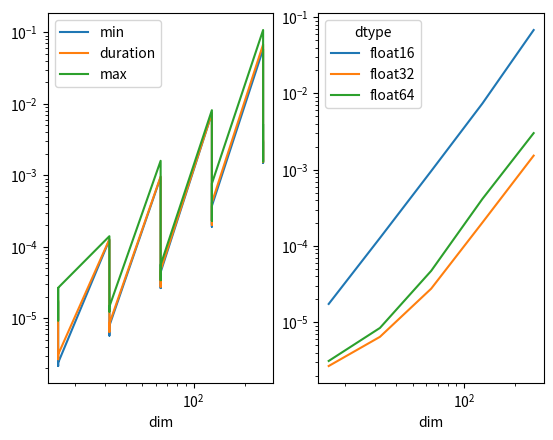

The matplotlib source for this figure:
import time
import tqdm
import pandas
import matplotlib.pyplot as plt
import numpy as np
import itertools

def matmul(a,b):
    return np.einsum("ij, jk -> ik", a, b)

obs= []
configs = list(itertools.product(
    [16, 32, 64, 128, 256],
    [np.float16, np.float32, np.float64]))

for dim, dtype in tqdm.tqdm(configs):
    a = np.random.rand(dim, dim).astype(dtype)
    b = np.random.rand(dim, dim).astype(dtype)
    matmul(a, b)

    begin = time.perf_counter()
    mes = []
    for i in range(100):
        begin = time.time()
        matmul(a ,b)
        duration = time.time() - begin
        mes.append(duration)
        if sum(mes) > 3:
            break
    obs.append(dict(
        dim=dim, 
        duration=sum(mes)/len(mes), 
        normalized = sum(mes) / len(mes) / dim**3, 
        max = max(mes), min = min(mes), 
        n_iter = len(mes), max_iter= mes.index(max(mes)),
        dtype= dtype.__name__))
        #print(f"dim={dim}, duration={duration}")

df = pandas.DataFrame(obs)
piv = df.pivot(index="dim", columns="dtype", values="duration")
print(piv)
fig, ax = plt.subplots(1,2)
df.plot(x="dim", y=["min", "duration", "max"], ax=ax[0], 
        logx= True, logy=True)
piv.plot(ax=ax[1], logy=True, logx=True)
fig.savefig("bench_7.png")
